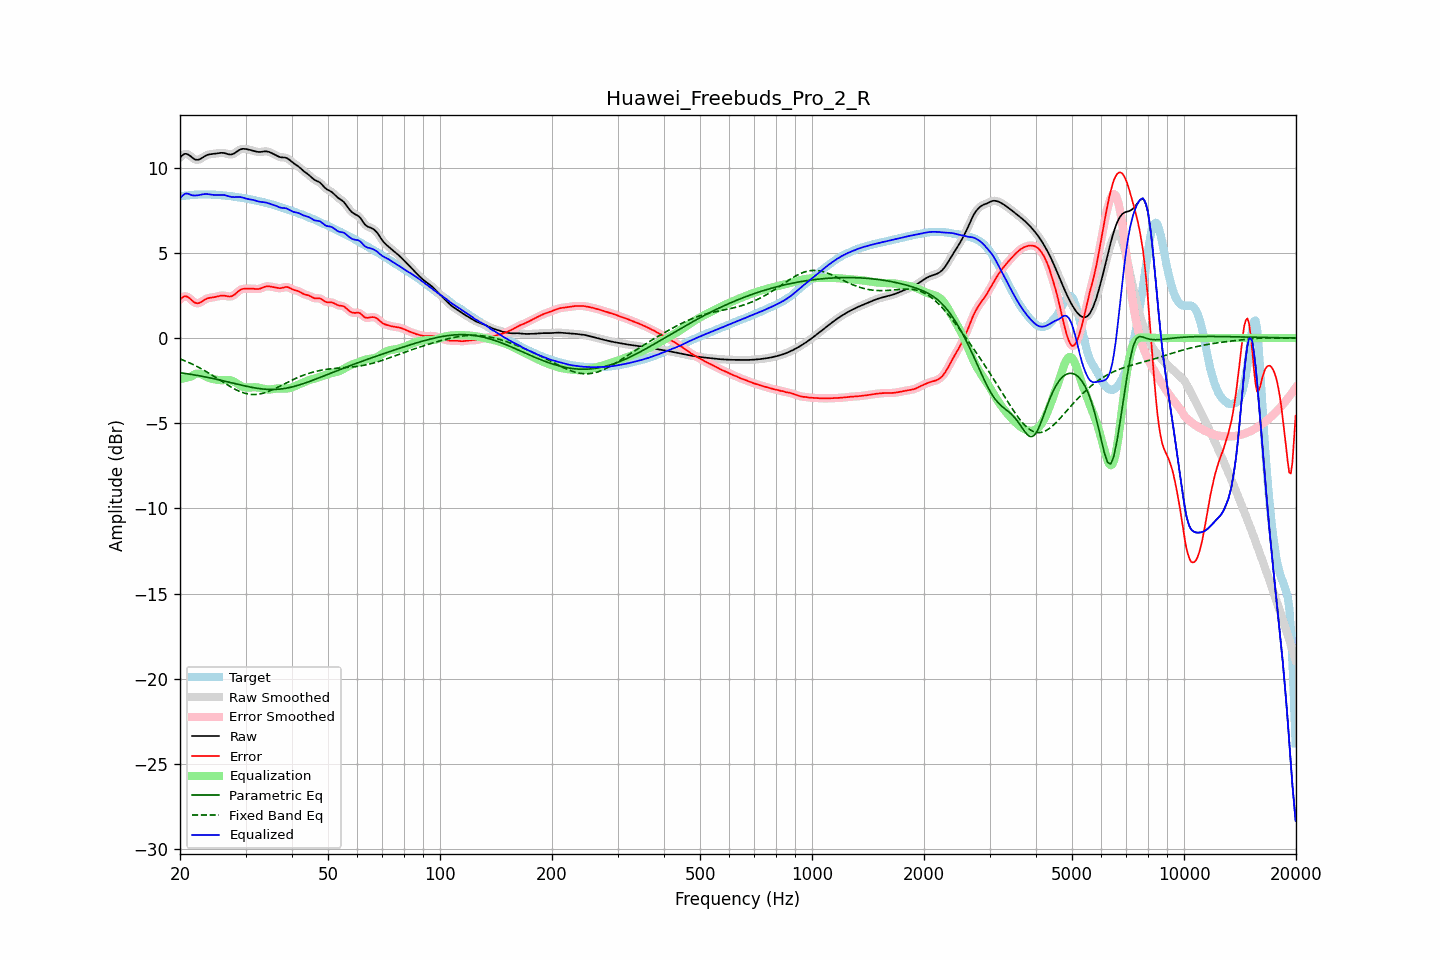

Source data for this figure (header and first rows):
frequency, raw, error, smoothed, error_smoothed, equalization, parametric_eq, fixed_band_eq, equalized_raw, equalized_smoothed, target
20.00, 10.60, 2.27, 10.60, 2.26, -2.41, -2.03, -1.22, 8.19, 8.19, 8.33
20.20, 10.69, 2.35, 10.70, 2.36, -2.39, -2.05, -1.26, 8.30, 8.31, 8.34
20.40, 10.77, 2.42, 10.77, 2.42, -2.37, -2.06, -1.30, 8.40, 8.40, 8.35
20.61, 10.82, 2.46, 10.81, 2.45, -2.35, -2.07, -1.34, 8.47, 8.46, 8.36
20.81, 10.81, 2.45, 10.81, 2.44, -2.33, -2.09, -1.37, 8.49, 8.49, 8.37
21.02, 10.78, 2.40, 10.78, 2.40, -2.30, -2.10, -1.42, 8.48, 8.48, 8.38
21.23, 10.72, 2.33, 10.72, 2.33, -2.28, -2.12, -1.46, 8.44, 8.44, 8.39
21.44, 10.65, 2.25, 10.65, 2.25, -2.25, -2.13, -1.50, 8.39, 8.39, 8.40
21.66, 10.57, 2.16, 10.57, 2.16, -2.19, -2.15, -1.55, 8.38, 8.38, 8.41
21.87, 10.50, 2.09, 10.51, 2.10, -2.14, -2.16, -1.59, 8.37, 8.37, 8.41
22.09, 10.47, 2.05, 10.47, 2.05, -2.10, -2.18, -1.64, 8.37, 8.37, 8.42
22.31, 10.47, 2.04, 10.47, 2.04, -2.08, -2.20, -1.69, 8.38, 8.38, 8.42
22.54, 10.49, 2.06, 10.49, 2.07, -2.09, -2.21, -1.74, 8.40, 8.40, 8.43
22.76, 10.54, 2.11, 10.54, 2.11, -2.12, -2.23, -1.79, 8.42, 8.42, 8.43
22.99, 10.60, 2.17, 10.60, 2.17, -2.16, -2.25, -1.84, 8.44, 8.44, 8.43
23.22, 10.66, 2.23, 10.66, 2.23, -2.21, -2.27, -1.90, 8.45, 8.45, 8.43
23.45, 10.71, 2.28, 10.71, 2.28, -2.25, -2.28, -1.95, 8.46, 8.45, 8.43
23.69, 10.75, 2.32, 10.75, 2.32, -2.30, -2.30, -2.01, 8.45, 8.45, 8.43
23.92, 10.78, 2.35, 10.78, 2.35, -2.34, -2.32, -2.06, 8.44, 8.44, 8.43
24.16, 10.80, 2.37, 10.80, 2.37, -2.37, -2.34, -2.12, 8.43, 8.43, 8.43
24.40, 10.81, 2.38, 10.81, 2.38, -2.39, -2.36, -2.18, 8.42, 8.42, 8.42
24.65, 10.82, 2.40, 10.82, 2.40, -2.41, -2.38, -2.24, 8.40, 8.41, 8.42
24.89, 10.83, 2.42, 10.83, 2.42, -2.43, -2.40, -2.30, 8.40, 8.40, 8.41
25.14, 10.84, 2.44, 10.85, 2.44, -2.45, -2.42, -2.36, 8.40, 8.40, 8.41
25.39, 10.86, 2.46, 10.86, 2.46, -2.46, -2.45, -2.42, 8.40, 8.40, 8.40
25.65, 10.87, 2.48, 10.87, 2.48, -2.47, -2.47, -2.48, 8.40, 8.40, 8.39
25.91, 10.88, 2.49, 10.88, 2.49, -2.47, -2.49, -2.54, 8.41, 8.40, 8.38
26.16, 10.87, 2.50, 10.87, 2.49, -2.47, -2.51, -2.60, 8.40, 8.40, 8.37
26.43, 10.85, 2.49, 10.85, 2.48, -2.46, -2.53, -2.66, 8.39, 8.39, 8.37
26.69, 10.82, 2.47, 10.82, 2.46, -2.46, -2.56, -2.72, 8.37, 8.36, 8.36
26.96, 10.80, 2.45, 10.80, 2.45, -2.46, -2.58, -2.78, 8.34, 8.34, 8.35
27.23, 10.78, 2.44, 10.78, 2.44, -2.47, -2.60, -2.84, 8.31, 8.31, 8.34
27.50, 10.78, 2.45, 10.78, 2.46, -2.49, -2.62, -2.89, 8.29, 8.29, 8.33
27.77, 10.81, 2.50, 10.81, 2.50, -2.53, -2.65, -2.94, 8.28, 8.28, 8.31
28.05, 10.86, 2.56, 10.86, 2.56, -2.58, -2.67, -2.99, 8.27, 8.28, 8.30
28.33, 10.93, 2.64, 10.92, 2.64, -2.64, -2.69, -3.04, 8.28, 8.28, 8.28
28.62, 10.99, 2.72, 10.99, 2.72, -2.70, -2.71, -3.09, 8.29, 8.28, 8.27
28.90, 11.05, 2.80, 11.05, 2.79, -2.77, -2.74, -3.13, 8.28, 8.28, 8.25
29.19, 11.09, 2.85, 11.09, 2.85, -2.82, -2.76, -3.17, 8.27, 8.27, 8.24
29.48, 11.11, 2.89, 11.11, 2.88, -2.86, -2.78, -3.20, 8.25, 8.25, 8.23
29.78, 11.11, 2.90, 11.11, 2.90, -2.89, -2.80, -3.23, 8.22, 8.22, 8.21
30.08, 11.10, 2.90, 11.10, 2.90, -2.91, -2.82, -3.26, 8.19, 8.19, 8.20
30.38, 11.08, 2.90, 11.08, 2.90, -2.91, -2.84, -3.28, 8.17, 8.17, 8.18
30.68, 11.06, 2.90, 11.06, 2.90, -2.91, -2.86, -3.29, 8.15, 8.15, 8.16
30.99, 11.04, 2.90, 11.04, 2.90, -2.90, -2.88, -3.31, 8.14, 8.14, 8.14
31.30, 11.01, 2.90, 11.01, 2.90, -2.89, -2.90, -3.31, 8.12, 8.12, 8.11
31.61, 10.99, 2.89, 10.99, 2.89, -2.89, -2.92, -3.32, 8.10, 8.10, 8.09
31.93, 10.96, 2.88, 10.96, 2.88, -2.89, -2.93, -3.31, 8.07, 8.07, 8.08
32.24, 10.94, 2.88, 10.94, 2.88, -2.90, -2.95, -3.31, 8.04, 8.04, 8.06
32.57, 10.93, 2.88, 10.93, 2.89, -2.91, -2.96, -3.29, 8.01, 8.02, 8.04
32.89, 10.93, 2.91, 10.93, 2.91, -2.93, -2.98, -3.28, 8.00, 8.00, 8.02
33.22, 10.94, 2.95, 10.94, 2.95, -2.95, -2.99, -3.25, 7.99, 7.99, 8.00
33.55, 10.96, 2.99, 10.95, 2.99, -2.98, -3.00, -3.23, 7.98, 7.98, 7.97
33.89, 10.96, 3.02, 10.96, 3.02, -3.00, -3.00, -3.20, 7.97, 7.97, 7.94
34.23, 10.96, 3.04, 10.96, 3.04, -3.01, -3.01, -3.17, 7.94, 7.94, 7.92
34.57, 10.94, 3.04, 10.94, 3.04, -3.02, -3.01, -3.13, 7.92, 7.92, 7.90
34.92, 10.90, 3.03, 10.91, 3.03, -3.02, -3.02, -3.10, 7.89, 7.89, 7.88
35.27, 10.86, 3.01, 10.86, 3.01, -3.01, -3.02, -3.06, 7.85, 7.86, 7.85
35.62, 10.82, 2.99, 10.82, 2.99, -2.99, -3.02, -3.01, 7.83, 7.83, 7.83
35.97, 10.77, 2.97, 10.77, 2.97, -2.98, -3.02, -2.97, 7.79, 7.79, 7.79
... 635 more rows
